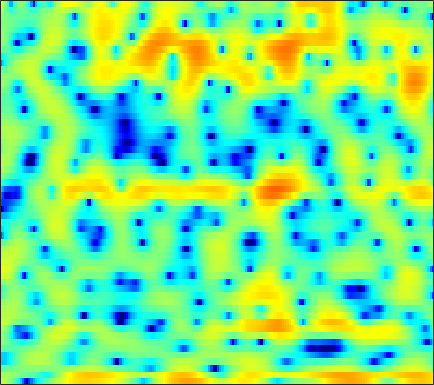

Source data for this figure (header and first rows):
3.2251, 2.7819, 2.0734, 1.207, 0.42724, -0.79806, -2.2906, -3.6392, -5.8482, -8.7618, -12.862, -17.294, -21.79, -16.12, -12.795, -9.8165, -7.7044, -6.4956, -5.1318, -3.9326, -2.8329, -2.0344, -0.97392, 0.057815
1.16, 1.375, 1.512, 1.492, 1.382, 1.134, 0.7914, 0.496, 0.07805, -0.3346, -0.7072, -0.9589, -1.26, -1.544, -1.773, -2.143, -2.634, -3.113, -3.909, -4.831, -5.679, -6.001, -5.632, -4.357
-2.195, -1.943, -1.632, -1.338, -1.127, -0.8579, -0.604, -0.4239, -0.205, -0.00693, 0.1638, 0.2742, 0.3951, 0.477, 0.5199, 0.5428, 0.5301, 0.5007, 0.4406, 0.3608, 0.2849, 0.2384, 0.1967, 0.1875
-8.28, -8.691, -8.278, -7.034, -5.88, -4.344, -2.962, -2.057, -1.015, -0.1475, 0.5723, 1.028, 1.529, 1.92, 2.146, 2.368, 2.497, 2.541, 2.525, 2.426, 2.24, 2.04, 1.685, 1.22
-7.96, -8.562, -8.312, -7.107, -5.97, -4.487, -3.163, -2.298, -1.298, -0.4568, 0.2539, 0.7166, 1.25, 1.689, 1.964, 2.252, 2.456, 2.555, 2.612, 2.575, 2.44, 2.267, 1.934, 1.471
-1.303, -1.612, -1.91, -2.077, -2.129, -2.117, -2.024, -1.917, -1.727, -1.488, -1.207, -0.9611, -0.5886, -0.1912, 0.1167, 0.5202, 0.9088, 1.171, 1.472, 1.696, 1.827, 1.862, 1.827, 1.683
0.8562, 0.3136, -0.4451, -1.241, -1.851, -2.673, -3.456, -3.993, -4.589, -4.987, -5.116, -5.029, -4.633, -3.94, -3.273, -2.3, -1.3, -0.5799, 0.2978, 1.053, 1.669, 2.036, 2.4, 2.621
1.414, 0.5772, -0.7852, -2.471, -3.963, -6.269, -8.765, -10.61, -12.6, -14.06, -15.69, -17.18, -17.69, -14.22, -10.94, -7.317, -4.551, -2.906, -1.155, 0.2111, 1.288, 1.94, 2.637, 3.163
2.245, 1.643, 0.4127, -1.368, -3.134, -6.187, -10.08, -12.77, -13.62, -12.42, -11.42, -10.88, -10.05, -8.63, -7.167, -5.091, -3.254, -2.148, -1.03, -0.2606, 0.2829, 0.6204, 1.045, 1.557
3.193, 3.208, 2.938, 2.428, 1.923, 1.171, 0.415, -0.06324, -0.5199, -0.8171, -0.9785, -1.006, -0.9555, -0.8595, -0.7816, -0.7134, -0.7768, -0.9808, -1.56, -2.624, -4.454, -6.537, -10.31, -11.17
2.441, 2.601, 2.68, 2.625, 2.505, 2.283, 1.989, 1.73, 1.375, 1.035, 0.6954, 0.4165, 0.03677, -0.3472, -0.6225, -1.004, -1.484, -1.915, -2.583, -3.404, -4.396, -5.144, -5.837, -5.767
1.785, 1.966, 2.143, 2.23, 2.227, 2.141, 1.935, 1.705, 1.304, 0.7955, 0.1929, -0.3317, -1.073, -1.83, -2.365, -2.981, -3.383, -3.512, -3.489, -3.274, -2.936, -2.626, -2.167, -1.648
0.4138, 0.8277, 1.321, 1.702, 1.893, 1.993, 1.917, 1.737, 1.283, 0.5734, -0.3946, -1.314, -2.878, -4.947, -6.898, -9.86, -11.7, -10.76, -7.968, -5.417, -3.405, -2.205, -0.9236, 0.1024
-3.717, -2.327, -0.8747, 0.1604, 0.7036, 1.131, 1.267, 1.2, 0.8965, 0.3465, -0.4672, -1.256, -2.585, -4.232, -5.676, -7.595, -8.53, -7.95, -6.055, -3.972, -2.167, -1.036, 0.2009, 1.17
-4.695, -3.174, -1.67, -0.6623, -0.175, 0.1828, 0.2512, 0.1431, -0.1239, -0.4923, -0.9405, -1.283, -1.708, -2.042, -2.22, -2.328, -2.187, -1.92, -1.417, -0.7842, -0.1158, 0.3624, 0.9461, 1.432
0.1338, 0.4631, 0.786, 0.9013, 0.8219, 0.4945, -0.08311, -0.6703, -1.609, -2.559, -3.252, -3.473, -3.31, -2.783, -2.259, -1.523, -0.8398, -0.3869, 0.1499, 0.5878, 0.9225, 1.104, 1.244, 1.278
3.949, 3.922, 3.736, 3.326, 2.837, 1.875, 0.4683, -0.9671, -3.664, -7.854, -15.51, -18.54, -10.01, -5.612, -3.536, -1.615, -0.3379, 0.3206, 0.9162, 1.228, 1.294, 1.193, 0.8508, 0.2784
4.702, 4.69, 4.511, 4.132, 3.701, 2.898, 1.822, 0.8486, -0.6524, -2.225, -3.437, -3.775, -3.412, -2.53, -1.818, -1.032, -0.4819, -0.216, -0.05803, -0.1258, -0.4071, -0.7706, -1.491, -2.561
3.586, 3.731, 3.783, 3.676, 3.498, 3.141, 2.653, 2.227, 1.624, 0.9984, 0.4365, 0.07704, -0.3349, -0.6774, -0.9196, -1.283, -1.71, -2.066, -2.595, -3.121, -3.599, -3.918, -4.307, -4.747
2.617, 2.903, 3.169, 3.312, 3.341, 3.29, 3.129, 2.935, 2.597, 2.184, 1.685, 1.247, 0.5858, -0.2061, -0.9093, -2.011, -3.367, -4.585, -6.44, -8.303, -9.456, -9.371, -8.268, -6.866
1.371, 1.698, 2.108, 2.472, 2.693, 2.896, 2.998, 2.986, 2.841, 2.564, 2.136, 1.72, 1.028, 0.1533, -0.6418, -1.931, -3.607, -5.215, -8.069, -12.3, -17, -15.15, -10.18, -6.779
-2.125, -1.714, -0.9038, -0.00504, 0.6279, 1.308, 1.779, 1.992, 2.077, 1.931, 1.598, 1.234, 0.625, -0.07048, -0.6284, -1.406, -2.148, -2.672, -3.302, -3.703, -3.704, -3.386, -2.605, -1.598
-14.57, -10.62, -6.361, -3.576, -2.113, -0.7073, 0.1623, 0.533, 0.7125, 0.5395, 0.05415, -0.5052, -1.455, -2.477, -3.152, -3.663, -3.523, -3.081, -2.236, -1.286, -0.3644, 0.3037, 1.125, 1.855
-8.036, -7.31, -5.688, -4.046, -3.005, -1.934, -1.189, -0.8788, -0.7997, -1.098, -1.885, -2.845, -4.815, -8.102, -12.13, -20.62, -12.38, -7.842, -4.015, -1.469, 0.3747, 1.439, 2.55, 3.353
-5.713, -5.754, -5.465, -4.918, -4.406, -3.755, -3.195, -2.851, -2.615, -2.622, -2.938, -3.365, -4.188, -5.213, -5.881, -6.138, -5.202, -3.979, -2.129, -0.4435, 0.9828, 1.861, 2.799, 3.482
-10.51, -10.43, -9.721, -8.717, -7.922, -6.867, -5.975, -5.366, -4.655, -4.094, -3.624, -3.354, -3.036, -2.707, -2.45, -1.951, -1.334, -0.7723, 0.05347, 0.8808, 1.66, 2.185, 2.779, 3.239
-28.48, -20.62, -16.01, -13.36, -11.92, -10.4, -9.003, -8.116, -6.954, -5.838, -4.767, -4.008, -3.068, -2.195, -1.575, -0.8125, -0.1098, 0.3854, 0.9615, 1.48, 1.924, 2.217, 2.559, 2.858
-15, -15.59, -15.61, -15.15, -14.54, -13.53, -12.36, -11.31, -9.844, -8.132, -6.374, -5.064, -3.422, -2.019, -1.082, -0.07239, 0.7217, 1.162, 1.558, 1.758, 1.795, 1.755, 1.702, 1.763
-12.11, -15.28, -20.06, -21.51, -19.84, -17.97, -17.98, -18.08, -16.51, -12.46, -8.513, -6.007, -3.305, -1.223, 0.009167, 1.25, 2.08, 2.417, 2.548, 2.217, 1.39, 0.4008, -1.386, -3.124
-7.834, -10.43, -13.66, -15.31, -15.22, -15.21, -15.8, -16.62, -15.8, -12.02, -8.218, -5.779, -3.231, -1.208, -0.05488, 1.143, 1.938, 2.28, 2.381, 2.001, 1.057, -0.1296, -2.53, -5.561
-3.248, -4.281, -5.554, -6.619, -7.192, -7.775, -7.988, -8.051, -7.654, -6.883, -5.887, -5.042, -3.885, -2.806, -2.06, -1.156, -0.397, 0.09306, 0.5383, 0.8124, 0.8815, 0.8549, 0.8097, 0.9097
-0.1091, -0.7091, -1.507, -2.28, -2.859, -3.546, -4.221, -4.625, -5.118, -5.477, -5.671, -5.716, -5.602, -5.239, -4.782, -3.97, -3.025, -2.278, -1.286, -0.3599, 0.4644, 1.011, 1.656, 2.22
2.115, 1.701, 1.07, 0.3459, -0.2967, -1.217, -2.321, -3.219, -4.639, -6.248, -7.978, -9.292, -10.77, -11.25, -10.78, -9.253, -7.247, -5.688, -3.711, -1.908, -0.3434, 0.6648, 1.789, 2.662
2.746, 2.548, 2.142, 1.548, 0.9418, -0.09457, -1.468, -2.767, -4.934, -7.742, -11.55, -15.26, -23.13, -49.1, -25.52, -18.61, -13.4, -10.27, -6.653, -3.784, -1.467, -0.05529, 1.456, 2.606
1.391, 1.703, 1.877, 1.723, 1.397, 0.6017, -0.5673, -1.736, -3.685, -6.229, -9.384, -12.29, -17, -23.07, -31.96, -23.71, -15.37, -11.45, -7.431, -4.417, -2.014, -0.5675, 1.009, 2.214
-0.9429, 0.1858, 1.133, 1.561, 1.596, 1.294, 0.6475, -0.0779, -1.299, -2.793, -4.533, -5.879, -7.627, -8.964, -9.47, -9.177, -8.027, -6.894, -5.204, -3.586, -2.098, -1.048, 0.2263, 1.329
-0.6104, 0.3334, 1.23, 1.756, 1.92, 1.907, 1.608, 1.238, 0.5623, -0.2459, -1.134, -1.837, -2.71, -3.495, -3.956, -4.406, -4.682, -4.765, -4.735, -4.479, -3.926, -3.264, -2.13, -0.8474
1.08, 1.505, 1.964, 2.256, 2.365, 2.35, 2.166, 1.945, 1.524, 0.991, 0.3835, -0.1192, -0.8338, -1.608, -2.244, -3.21, -4.39, -5.487, -7.421, -9.874, -11.63, -10.71, -7.433, -4.338
1.488, 1.745, 2.002, 2.143, 2.171, 2.076, 1.879, 1.65, 1.285, 0.8474, 0.3532, -0.02461, -0.5818, -1.201, -1.734, -2.618, -3.758, -4.901, -6.905, -9.552, -11.64, -10.74, -7.38, -4.256
0.5538, 0.8338, 1.056, 1.125, 1.062, 0.8357, 0.4809, 0.1234, -0.3981, -0.9079, -1.359, -1.599, -1.831, -1.949, -2.01, -2.117, -2.275, -2.445, -2.673, -2.795, -2.649, -2.291, -1.517, -0.5399
-0.9197, -0.5297, -0.2431, -0.2439, -0.4404, -0.9011, -1.666, -2.417, -3.599, -4.853, -5.797, -6.058, -5.59, -4.552, -3.654, -2.543, -1.618, -1.022, -0.375, 0.185, 0.6974, 1.068, 1.555, 1.998
-2.156, -1.67, -1.343, -1.403, -1.677, -2.391, -3.549, -4.737, -7.045, -10.73, -18.07, -28.32, -13.96, -8.279, -5.631, -3.129, -1.319, -0.2647, 0.8223, 1.65, 2.285, 2.649, 3.01, 3.235
-2.569, -2.171, -2.003, -2.16, -2.471, -3.191, -4.122, -4.95, -6.207, -7.475, -8.271, -8.256, -7.024, -5.065, -3.589, -1.736, -0.237, 0.6798, 1.679, 2.409, 2.909, 3.154, 3.315, 3.319
-1.868, -1.759, -1.945, -2.461, -3.062, -4.026, -5.033, -5.681, -6.022, -5.783, -5.069, -4.309, -3.08, -1.784, -0.8288, 0.3387, 1.339, 1.933, 2.562, 2.967, 3.156, 3.174, 3.042, 2.739
-0.2023, -0.3733, -0.9122, -1.958, -3.16, -5.4, -8.77, -12.14, -13.47, -9.071, -5.383, -3.269, -1.174, 0.4127, 1.356, 2.281, 2.957, 3.288, 3.468, 3.437, 3.212, 2.917, 2.394, 1.698
1.125, 0.9687, 0.5045, -0.3241, -1.241, -2.833, -4.852, -6.3, -6.498, -4.552, -2.138, -0.5369, 1.166, 2.377, 3.025, 3.57, 3.735, 3.669, 3.294, 2.648, 1.797, 1.066, 0.02518, -1.028
0.4645, 0.5375, 0.5415, 0.4842, 0.4231, 0.2534, 0.112, 0.1609, 0.4104, 0.9573, 1.675, 2.237, 2.877, 3.338, 3.509, 3.479, 3.06, 2.466, 1.353, -0.2637, -2.37, -4.165, -6.373, -7.438
-2.564, -2.133, -1.326, -0.4872, 0.09032, 0.723, 1.287, 1.679, 2.142, 2.594, 3.043, 3.311, 3.564, 3.669, 3.589, 3.227, 2.569, 1.784, 0.2512, -1.991, -5.321, -9.028, -17.81, -18.15
-11.91, -8.386, -4.881, -2.624, -1.465, -0.2558, 0.6365, 1.172, 1.756, 2.245, 2.682, 2.908, 3.184, 3.302, 3.301, 3.083, 2.681, 2.198, 1.252, 0.02037, -1.441, -2.573, -3.912, -4.517
-7.051, -5.938, -4.278, -2.958, -2.267, -1.622, -1.161, -0.9081, -0.4515, 0.03396, 0.5056, 0.8749, 1.348, 1.759, 2.01, 2.262, 2.359, 2.33, 2.22, 1.958, 1.585, 1.268, 0.8262, 0.3816
-0.7363, -1.143, -1.664, -2.287, -2.86, -3.899, -4.959, -5.458, -5.445, -4.7, -3.676, -2.84, -2.022, -1.233, -0.678, 0.1285, 0.8918, 1.45, 2.125, 2.639, 2.967, 3.09, 3.13, 2.943
1.428, 0.6764, -0.5622, -2.265, -3.962, -7.27, -12.89, -21.05, -19.09, -11.88, -8.832, -7.784, -7.184, -6.957, -6.471, -4.982, -2.827, -1.246, 0.5284, 1.951, 2.995, 3.543, 3.985, 4.15
1.452, 0.8645, -0.1495, -1.491, -2.795, -4.701, -6.786, -8.019, -8.841, -8.709, -8.825, -9.59, -11.67, -17.41, -33.1, -14.24, -7.434, -4.284, -1.386, 0.6741, 2.143, 2.945, 3.649, 4.042
0.4863, 0.3573, -0.05718, -0.6831, -1.271, -2.093, -2.944, -3.515, -4.237, -4.861, -5.508, -5.997, -6.736, -7.183, -7.093, -6.041, -4.263, -2.826, -1.092, 0.3614, 1.528, 2.211, 2.896, 3.293
-0.1643, -0.04414, -0.1402, -0.4256, -0.6786, -1.123, -1.531, -1.851, -2.197, -2.569, -2.846, -2.985, -3.145, -3.114, -2.947, -2.501, -1.821, -1.246, -0.3884, 0.4376, 1.177, 1.643, 2.152, 2.49
0.4677, 0.2683, -0.1671, -0.6792, -1.021, -1.338, -1.462, -1.487, -1.458, -1.464, -1.548, -1.69, -1.836, -1.95, -1.92, -1.75, -1.419, -1.067, -0.4953, 0.0941, 0.6309, 0.9991, 1.411, 1.782
2.25, 1.234, -0.5513, -2.647, -3.99, -4.304, -3.227, -2.194, -1.214, -0.6909, -0.728, -1.065, -1.803, -2.736, -3.337, -3.589, -3.092, -2.407, -1.534, -0.8583, -0.435, -0.2245, 0.05483, 0.5124
4.473, 2.997, 0.1058, -4.535, -9.986, -10.14, -4.356, -1.905, -0.09859, 0.5464, 0.2904, -0.472, -2.504, -6.243, -11.32, -19.32, -9.131, -5.619, -3.26, -2.441, -2.836, -3.93, -6.097, -6.652
